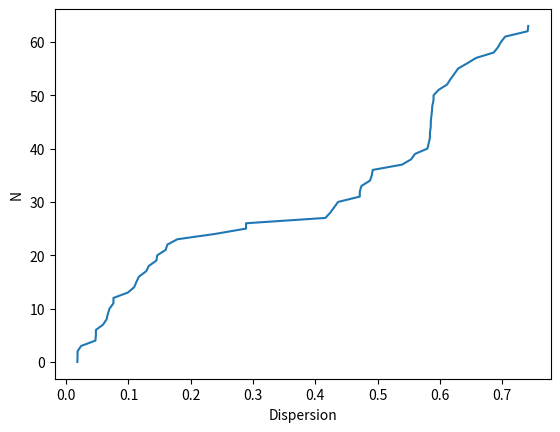

The script that saved this image:
import random
import math
import matplotlib.pyplot as plt

n = 10
omegaMax = 1200
N = 64

x = []
y = []

a = []
b = []

Dx = 0
Mx = 0

def Plot():
    A = []
    fi = []
    for i in range(n):
        A.append(random.random())
        fii = random.random() * omegaMax
        fi.append(fii)
    for i in range(N):
        res = 0
        for j in range(n):
            res += A[j] * math.sin((omegaMax / (j + 1)) * i + fi[j])
        x.append(res)
        yy = i
        y.append(yy)

def Expectancy():
    Mxx = 0
    for t in range(N):
        Mxx += (1 / N) * x[t]
    return Mxx

def Dispersion():
    Dx = 0
    for t in range(N):
        Dx += (1 / (N - 1)) * (x[t] - Mx) * (x[t] - Mx)
    return Dx

#additional task
def Plott():
    Dx = 0
    for l in range(N):
        aa = l
        a.append(aa)
    for t in range(N):
        Dx += (1 / (N - 1)) * (x[t] - Mx) * (x[t] - Mx)
        bb = Dx
        b.append(bb)

if __name__ == "__main__":
    Plot()
    Plott()
    print(Expectancy())
    print(Dispersion())
    #plt.plot(y, x)
    plt.ylabel('N')
    plt.xlabel('Dispersion')
    plt.plot(b, a)
    plt.show()
